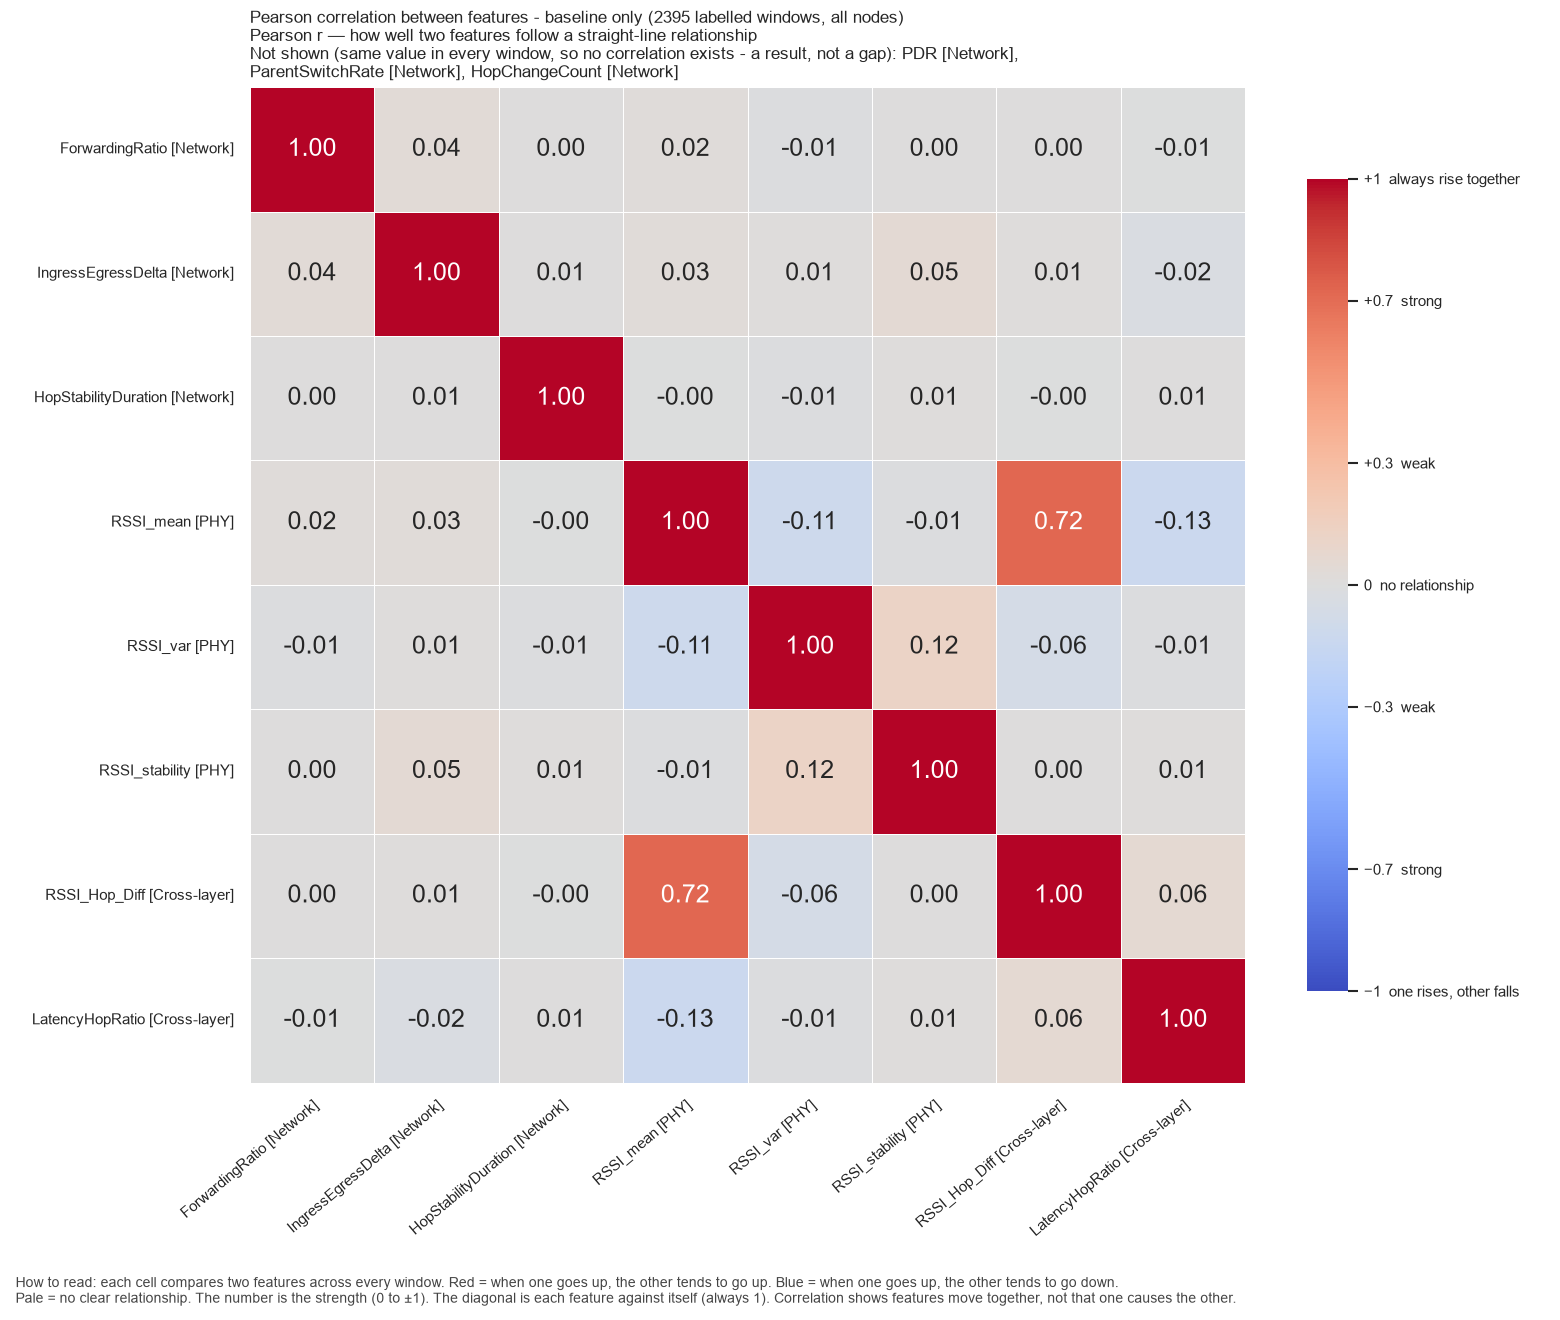

The file beside this chart, header and first rows:
, ForwardingRatio, IngressEgressDelta, HopStabilityDuration, RSSI_mean, RSSI_var, RSSI_stability, RSSI_Hop_Diff, LatencyHopRatio
ForwardingRatio, 1.0, 0.03877, 0.0007228, 0.02079, -0.0119, 0.0007227, 0.004177, -0.005709
IngressEgressDelta, 0.03877, 1.0, 0.006803, 0.02629, 0.01099, 0.05455, 0.009463, -0.02433
HopStabilityDuration, 0.0007228, 0.006803, 1.0, -0.004367, -0.00783, 0.01188, -0.003655, 0.007233
RSSI_mean, 0.02079, 0.02629, -0.004367, 1.0, -0.111, -0.01161, 0.722, -0.1284
RSSI_var, -0.0119, 0.01099, -0.00783, -0.111, 1.0, 0.1197, -0.06405, -0.012
RSSI_stability, 0.0007227, 0.05455, 0.01188, -0.01161, 0.1197, 1.0, 0.001233, 0.00898
RSSI_Hop_Diff, 0.004177, 0.009463, -0.003655, 0.722, -0.06405, 0.001233, 1.0, 0.06063
LatencyHopRatio, -0.005709, -0.02433, 0.007233, -0.1284, -0.012, 0.00898, 0.06063, 1.0
